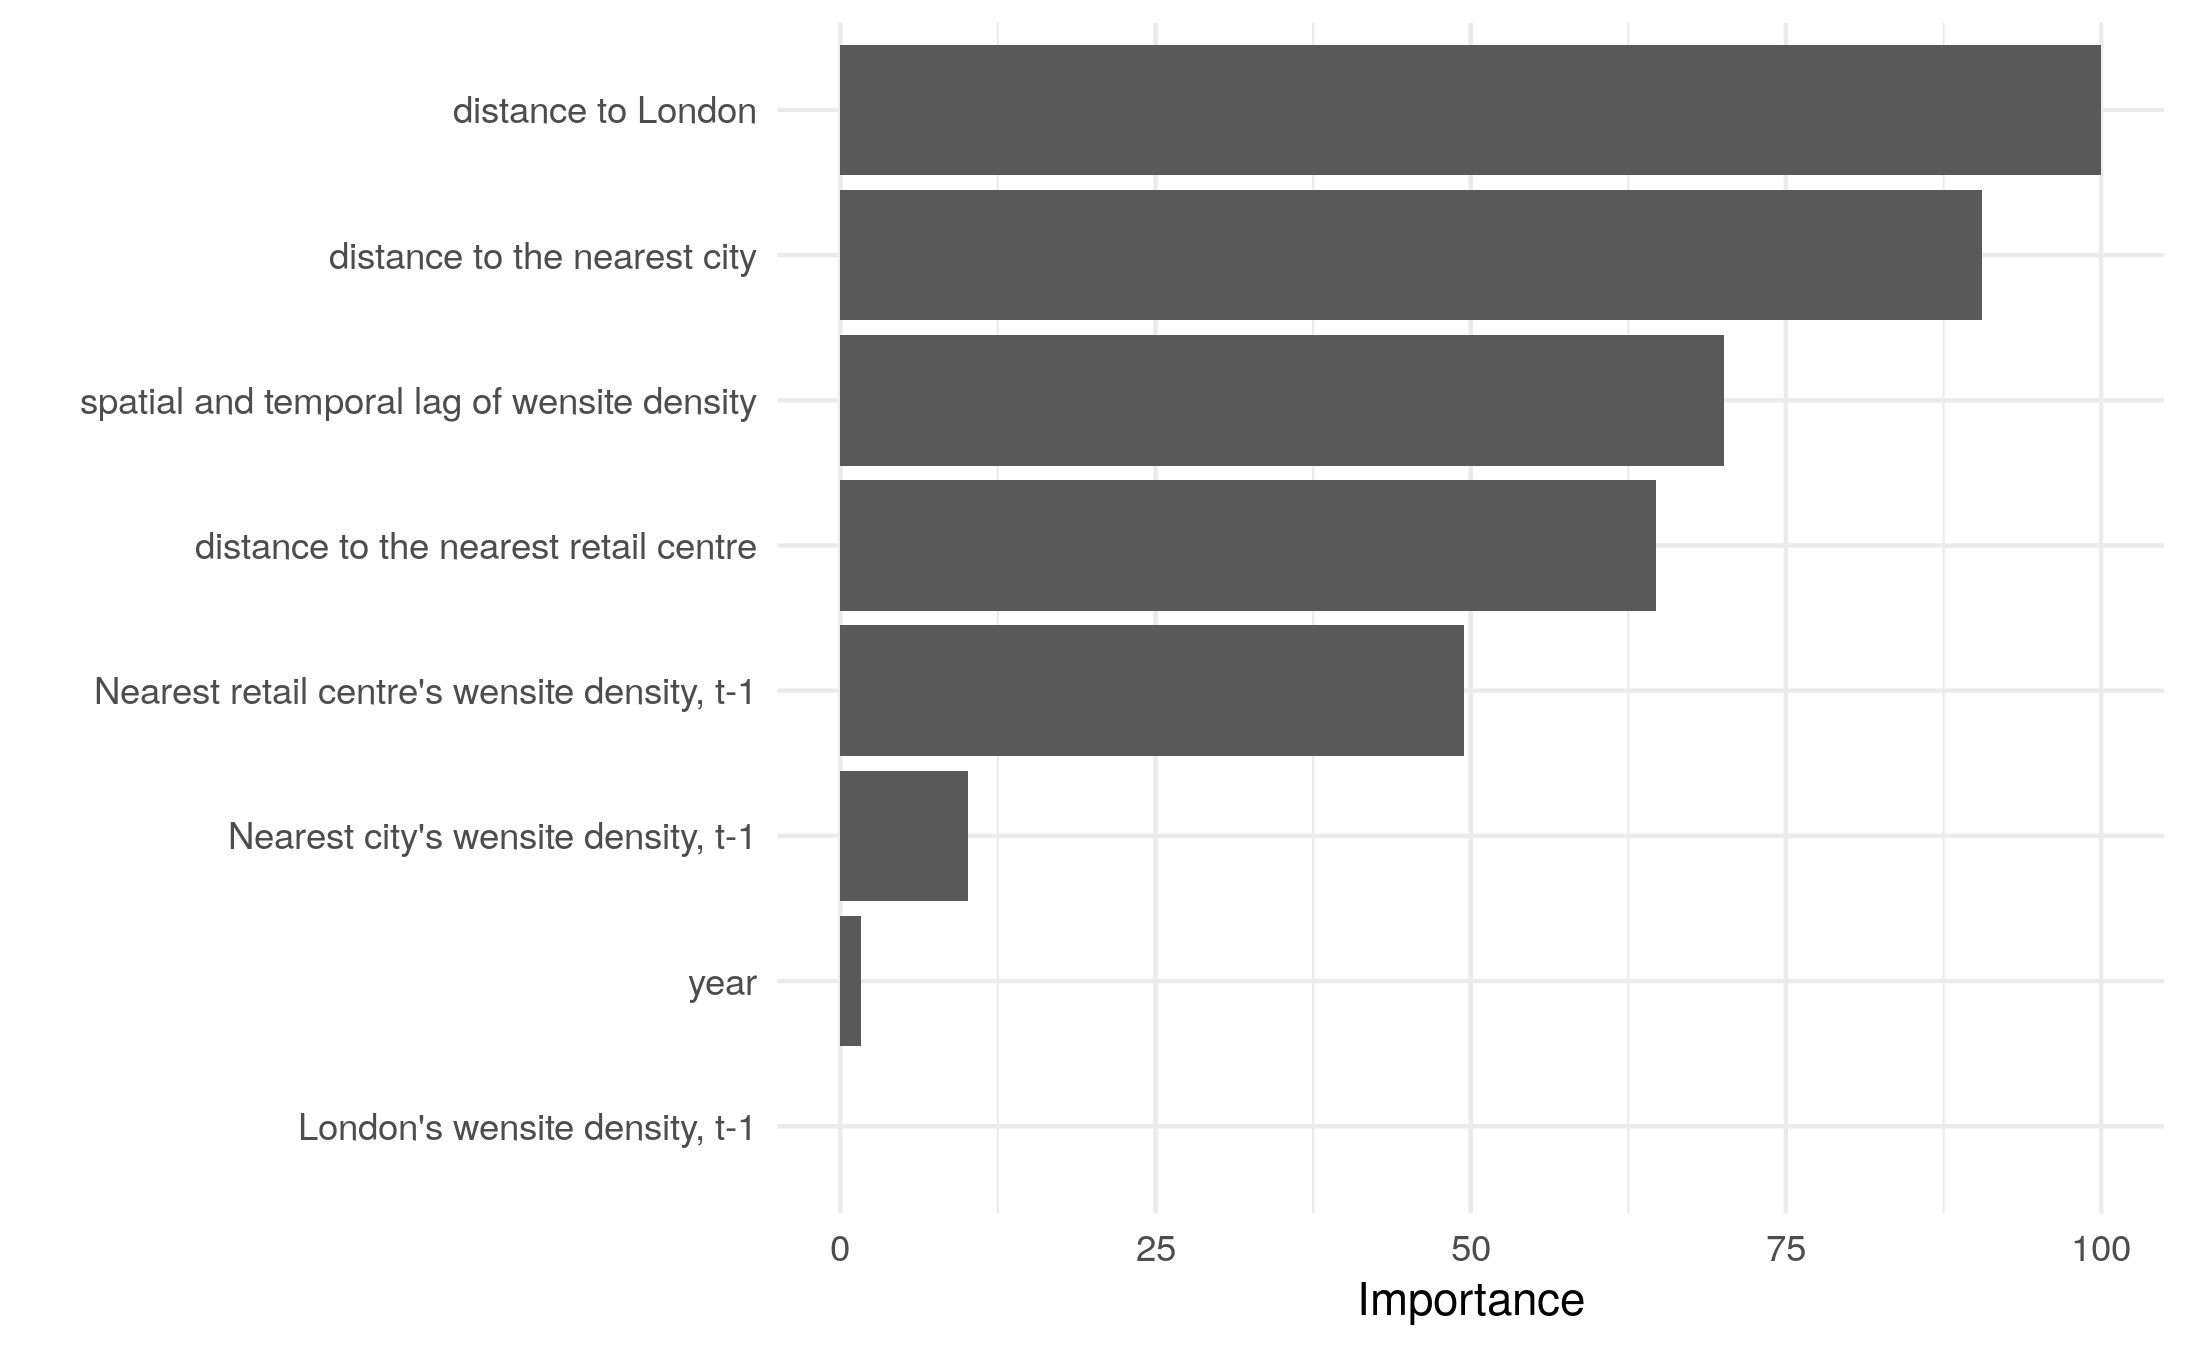

Values plotted in this chart, from the file beside it:
variable, importance
London's wensite density, t-1, 0
Nearest city's wensite density, t-1, 10.15
Nearest retail centre's wensite density,…, 49.45
spatial and temporal lag of wensite dens…, 70.06
year, 1.675
distance to London, 100
distance to the nearest city, 90.55
distance to the nearest retail centre, 64.73
